Labelled photos from "fruits-360-original-size", an image-classification folder in Leylaleyn/Fruit_Recognation. The possible labels are: apple, apple braeburn, apple crimson snow, apple golden, apple granny smith, apple pink lady, apple red, apple red delicious, apple red yellow, white cabbage, carrot, cucumber, violet eggplant, pear, zucchini, dark zucchini.

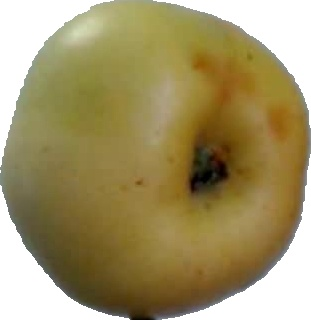
Label: apple

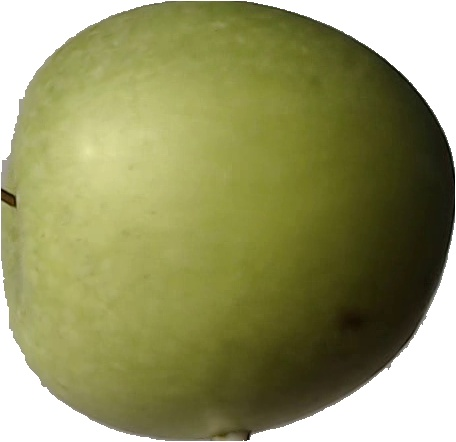
Label: apple granny smith

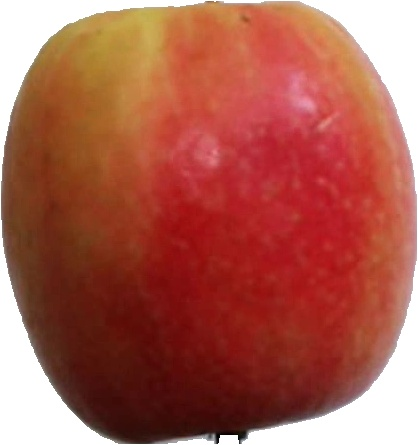
Label: apple pink lady

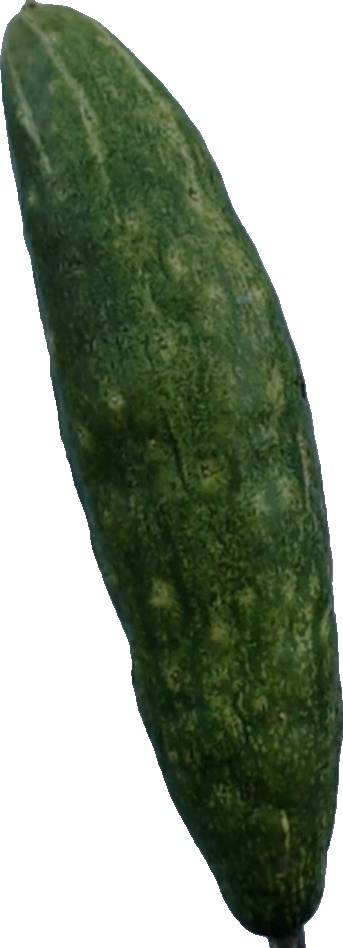
Label: cucumber

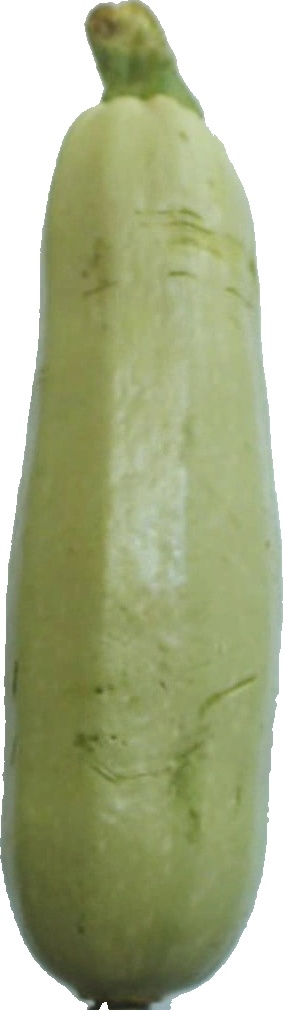
Label: zucchini

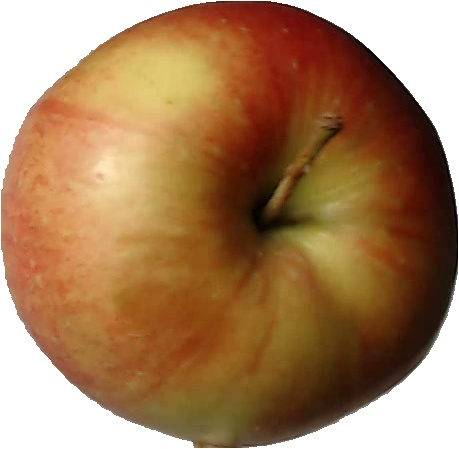
Label: apple red
